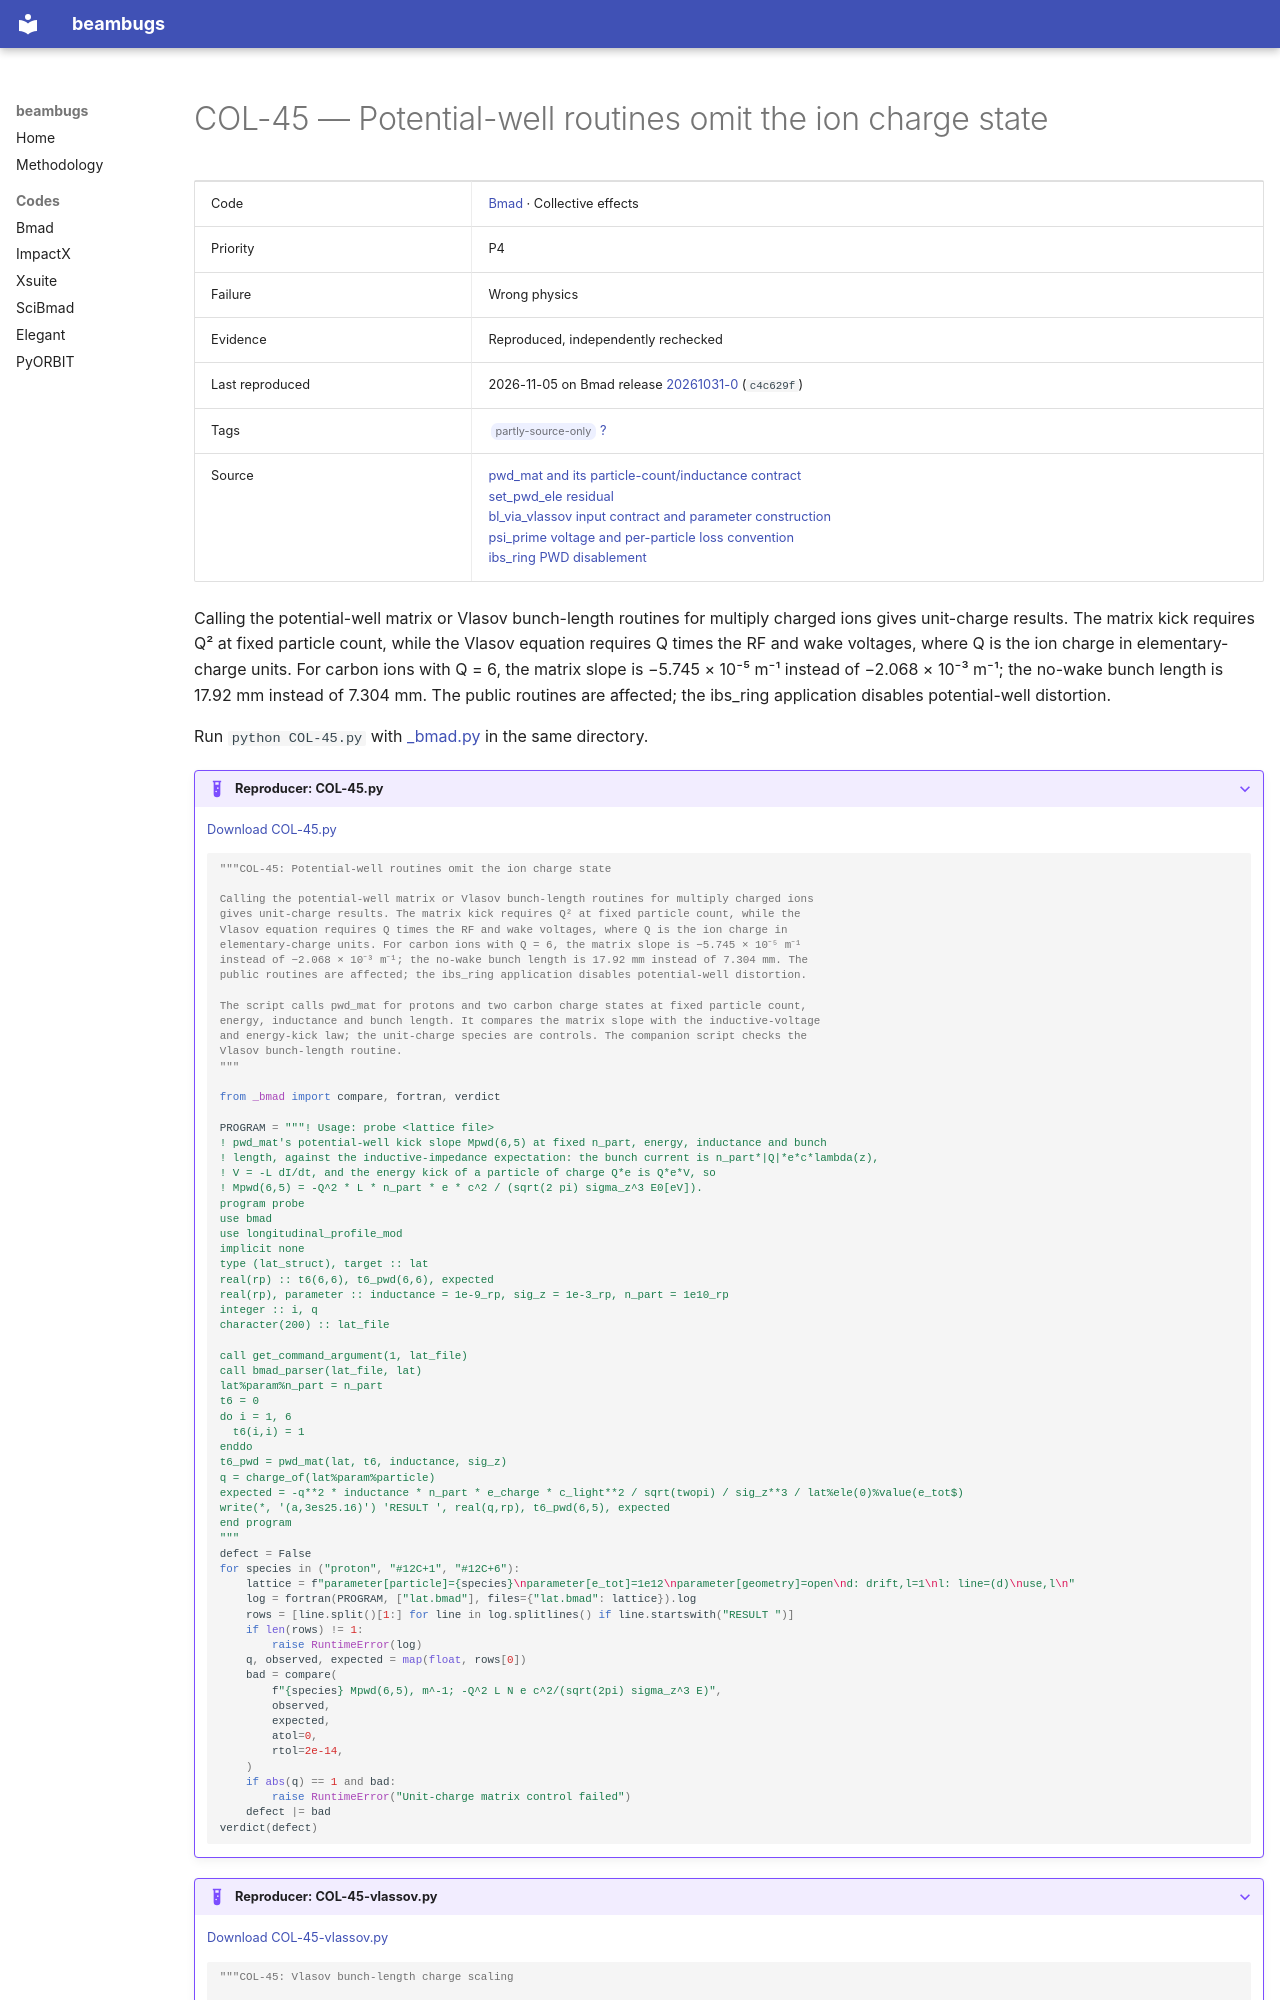

repository: nikitakuklev/beambugs · page: bmad/COL-45/index.html · generator: mkdocs

---
title: "COL-45: Potential-well routines omit the ion charge state"
hide:
  - toc
---

# COL-45 — Potential-well routines omit the ion charge state

| | |
|---|---|
| Code | [Bmad](../index.md) · Collective effects |
| Priority | P4 |
| Failure | Wrong physics |
| Evidence | Reproduced, independently rechecked |
| Last reproduced | 2026-11-05 on Bmad release [20261031-0](https://github.com/bmad-sim/bmad-ecosystem/tree/20261031-0) (`c4c629f`) |
| Tags | <span class="bb-tag">partly-source-only</span> [?](../../methodology.md#tags) |
| Source | [pwd_mat and its particle-count/inductance contract](https://github.com/bmad-sim/bmad-ecosystem/blob/c4c629fc9071d3a56cb1ba5bc714baba65e9c5d3/bmad/multiparticle/longitudinal_profile_mod.f90#L658-L699)<br>[set_pwd_ele residual](https://github.com/bmad-sim/bmad-ecosystem/blob/c4c629fc9071d3a56cb1ba5bc714baba65e9c5d3/bmad/multiparticle/longitudinal_profile_mod.f90#L611-L625)<br>[bl_via_vlassov input contract and parameter construction](https://github.com/bmad-sim/bmad-ecosystem/blob/c4c629fc9071d3a56cb1ba5bc714baba65e9c5d3/bmad/multiparticle/ibs_mod.f90#L832-L872)<br>[psi_prime voltage and per-particle loss convention](https://github.com/bmad-sim/bmad-ecosystem/blob/c4c629fc9071d3a56cb1ba5bc714baba65e9c5d3/bmad/multiparticle/longitudinal_profile_mod.f90#L27-L66)<br>[ibs_ring PWD disablement](https://github.com/bmad-sim/bmad-ecosystem/blob/c4c629fc9071d3a56cb1ba5bc714baba65e9c5d3/bsim/ibs_ring/ibs_ring.f90#L109-L113) |

Calling the potential-well matrix or Vlasov bunch-length routines for multiply charged ions
gives unit-charge results. The matrix kick requires Q² at fixed particle count, while the
Vlasov equation requires Q times the RF and wake voltages, where Q is the ion charge in
elementary-charge units. For carbon ions with Q = 6, the matrix slope is −5.745 × 10⁻⁵ m⁻¹
instead of −2.068 × 10⁻³ m⁻¹; the no-wake bunch length is 17.92 mm instead of 7.304 mm. The
public routines are affected; the ibs_ring application disables potential-well distortion.

Run `python COL-45.py` with [_bmad.py](../helpers/_bmad.py) in the same directory.

??? example "Reproducer: COL-45.py"

    [Download COL-45.py](COL-45.py)

    ```python
    """COL-45: Potential-well routines omit the ion charge state

    Calling the potential-well matrix or Vlasov bunch-length routines for multiply charged ions
    gives unit-charge results. The matrix kick requires Q² at fixed particle count, while the
    Vlasov equation requires Q times the RF and wake voltages, where Q is the ion charge in
    elementary-charge units. For carbon ions with Q = 6, the matrix slope is −5.745 × 10⁻⁵ m⁻¹
    instead of −2.068 × 10⁻³ m⁻¹; the no-wake bunch length is 17.92 mm instead of 7.304 mm. The
    public routines are affected; the ibs_ring application disables potential-well distortion.

    The script calls pwd_mat for protons and two carbon charge states at fixed particle count,
    energy, inductance and bunch length. It compares the matrix slope with the inductive-voltage
    and energy-kick law; the unit-charge species are controls. The companion script checks the
    Vlasov bunch-length routine.
    """

    from _bmad import compare, fortran, verdict

    PROGRAM = """! Usage: probe <lattice file>
    ! pwd_mat's potential-well kick slope Mpwd(6,5) at fixed n_part, energy, inductance and bunch
    ! length, against the inductive-impedance expectation: the bunch current is n_part*|Q|*e*c*lambda(z),
    ! V = -L dI/dt, and the energy kick of a particle of charge Q*e is Q*e*V, so
    ! Mpwd(6,5) = -Q^2 * L * n_part * e * c^2 / (sqrt(2 pi) sigma_z^3 E0[eV]).
    program probe
    use bmad
    use longitudinal_profile_mod
    implicit none
    type (lat_struct), target :: lat
    real(rp) :: t6(6,6), t6_pwd(6,6), expected
    real(rp), parameter :: inductance = 1e-9_rp, sig_z = 1e-3_rp, n_part = 1e10_rp
    integer :: i, q
    character(200) :: lat_file

    call get_command_argument(1, lat_file)
    call bmad_parser(lat_file, lat)
    lat%param%n_part = n_part
    t6 = 0
    do i = 1, 6
      t6(i,i) = 1
    enddo
    t6_pwd = pwd_mat(lat, t6, inductance, sig_z)
    q = charge_of(lat%param%particle)
    expected = -q**2 * inductance * n_part * e_charge * c_light**2 / sqrt(twopi) / sig_z**3 / lat%ele(0)%value(e_tot$)
    write(*, '(a,3es25.16)') 'RESULT ', real(q,rp), t6_pwd(6,5), expected
    end program
    """
    defect = False
    for species in ("proton", "#12C+1", "#12C+6"):
        lattice = f"parameter[particle]={species}\nparameter[e_tot]=1e12\nparameter[geometry]=open\nd: drift,l=1\nl: line=(d)\nuse,l\n"
        log = fortran(PROGRAM, ["lat.bmad"], files={"lat.bmad": lattice}).log
        rows = [line.split()[1:] for line in log.splitlines() if line.startswith("RESULT ")]
        if len(rows) != 1:
            raise RuntimeError(log)
        q, observed, expected = map(float, rows[0])
        bad = compare(
            f"{species} Mpwd(6,5), m^-1; -Q^2 L N e c^2/(sqrt(2pi) sigma_z^3 E)",
            observed,
            expected,
            atol=0,
            rtol=2e-14,
        )
        if abs(q) == 1 and bad:
            raise RuntimeError("Unit-charge matrix control failed")
        defect |= bad
    verdict(defect)

    ```
